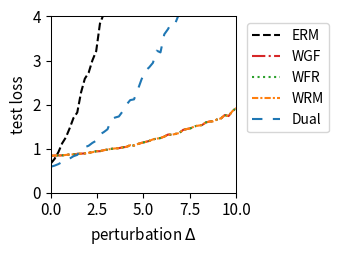

Write the Python code that produced this figure.
import numpy as np
import matplotlib.pyplot as plt
from scipy.optimize import minimize
from scipy.special import logsumexp

# --- 1. 实验设置与参数定义 ---
# 定义问题的维度
DIM_M = 10  # 矩阵 A 的行数
DIM_N = 10  # 矩阵 A 的列数 (theta 的维度)

# 定义训练/测试样本数量
N_TRAIN_SAMPLES = 20
N_TEST_SAMPLES = 1000

# 定义分布偏移的扰动范围
DELTA_MIN = 0.0
DELTA_MAX = 10.0
DELTA_STEPS = 50

# --- DRO 算法超参数 ---
N_EPOCHS = 50 # 外部优化的迭代轮数
LEARNING_RATE = 0.01 # 外部优化 theta 的学习率
LAMBDA_VAL = 0.1 # 正则化参数 lambda
EPSILON = 0.1 # 熵正则化参数 epsilon
GRAD_CLIP_THRESHOLD = 100.0 # 梯度裁剪阈值，防止梯度爆炸

# RGO (算法2) 特定参数
RGO_SMOOTHNESS_L = 0.5 # 假设的损失函数平滑度 L (需满足 LAMBDA_VAL > L/2)

# WGF (算法3), WFR (算法4), WRM 特定参数
K_INNER_STEPS = 1000  # 内部循环迭代次数 K (现在作为基准次数)
INNER_STEP_SIZE = 0.001 # 内部循环步长 eta
WFR_WEIGHT_STEP_SIZE = 0.8 # WFR 中权重更新的步长

# WGF, WFR, RGO 特定参数
M_PARTICLES = 5 # 使用的粒子(样本)数量

# Dual 方法特定参数
SINKHORN_SAMPLE_LEVEL = 4 # Dual 方法的蒙特卡洛采样级别

# --- 2. 生成固定的问题实例 ---
np.random.seed(219)
A0 = np.random.randn(DIM_M, DIM_N)
A1 = np.random.randn(DIM_M, DIM_N)
b = np.random.randn(DIM_M)

# --- 3. 数据生成函数 ---
def generate_training_data(n_samples):
    return np.random.uniform(-0.5, 0.5, n_samples)

def generate_test_data(n_samples, delta):
    lower_bound = -0.5 * (1 + delta)
    upper_bound = 0.5 * (1 + delta)
    return np.random.uniform(lower_bound, upper_bound, n_samples)

# --- 4. 核心函数定义 (Vectorized) ---
def loss_function(theta, z):
    """ 计算单个样本或一批样本 z 的损失 f_theta(z) """
    z = np.atleast_1d(z)
    # A_z shape: (num_z, DIM_M, DIM_N)
    A_z = A0[np.newaxis, :, :] + z[:, np.newaxis, np.newaxis] * A1[np.newaxis, :, :]
    # residual shape: (num_z, DIM_M)
    residual = A_z @ theta - b[np.newaxis, :]
    # loss shape: (num_z,)
    loss = np.sum(residual**2, axis=1) / DIM_M
    return loss.squeeze()

def loss_grad_theta(theta, z):
    """ 计算损失函数关于 theta 的梯度 nabla_theta f_theta(z) for one or a batch of z """
    z = np.atleast_1d(z)
    # A_z shape: (num_z, DIM_M, DIM_N)
    A_z = A0[np.newaxis, :, :] + z[:, np.newaxis, np.newaxis] * A1[np.newaxis, :, :]
    # residual shape: (num_z, DIM_M)
    residual = A_z @ theta - b[np.newaxis, :]
    # grad shape: (num_z, DIM_N)
    grad = 2 * (A_z.transpose(0, 2, 1) @ residual[:, :, np.newaxis]).squeeze(axis=2)
    return grad.squeeze()

def loss_grad_z(theta, z):
    """ 计算损失函数关于 z 的梯度 nabla_z f_theta(z) for one or a batch of z """
    z = np.atleast_1d(z)
    # A_z shape: (num_z, DIM_M, DIM_N)
    A_z = A0[np.newaxis, :, :] + z[:, np.newaxis, np.newaxis] * A1[np.newaxis, :, :]
    # residual shape: (num_z, DIM_M)
    residual = A_z @ theta - b[np.newaxis, :]
    # grad_A_z is A1 @ theta, shape: (DIM_M,)
    grad_A_z = A1 @ theta
    # grad shape: (num_z,)
    grad = 2 * np.sum(residual * grad_A_z[np.newaxis, :], axis=1)
    return grad.squeeze()

# --- 5. ERM (经验风险最小化) 实现 ---
def erm_objective_function(theta, xi_samples):
    """ 计算 ERM 的目标函数值（平均损失）"""
    return np.mean(loss_function(theta, xi_samples))

def solve_erm(xi_train_samples):
    """ 使用优化器求解 ERM 问题 """
    initial_theta = np.zeros(DIM_N)
    result = minimize(
        erm_objective_function, initial_theta, args=(xi_train_samples,), method='BFGS')
    if not result.success:
        print("警告: ERM 优化过程可能未收敛。")
    return result.x

# --- 6. RGO (算法2) 实现 (Vectorized) ---
def solve_rgo(xi_train_samples):
    """ 使用 RGO 算法求解 Sinkhorn DRO """
    theta = np.zeros(DIM_N)
    num_train = len(xi_train_samples)
    
    def rgo_inner_objective(z, xi, current_theta):
        l = loss_function(current_theta, z.flatten()).reshape(z.shape)
        penalty = (z - xi)**2
        return -l / (LAMBDA_VAL * EPSILON) + penalty / EPSILON

    def rgo_inner_objective_grad_z(z, xi, current_theta):
        grad_l_z = loss_grad_z(current_theta, z)
        grad_penalty = 2 * (z - xi)
        return -grad_l_z / (LAMBDA_VAL * EPSILON) + grad_penalty
    
    for epoch in range(N_EPOCHS):
        # Stage 1: 使用梯度下降寻找 z* for all xi simultaneously
        z_k = xi_train_samples.copy()
        for _ in range(K_INNER_STEPS):
            grad = rgo_inner_objective_grad_z(z_k, xi_train_samples, theta)
            z_k -= INNER_STEP_SIZE * grad
        z_star_batch = z_k

        # Stage 2: Vectorized 拒绝采样 M_PARTICLES 次 for each xi
        variance = (LAMBDA_VAL * EPSILON) / (2 * LAMBDA_VAL - RGO_SMOOTHNESS_L)
        if variance <= 0: variance = 1e-6
        std_dev = np.sqrt(variance)
        
        z_star_expanded = z_star_batch[:, np.newaxis]
        xi_expanded = xi_train_samples[:, np.newaxis]
        
        final_accepted_samples = np.zeros((num_train, M_PARTICLES))
        active_flags = np.ones((num_train, M_PARTICLES), dtype=bool)
        
        for _ in range(100): # Max 100 attempts for vectorization
            if not np.any(active_flags): break
            
            proposals = np.random.normal(0, std_dev, size=(num_train, M_PARTICLES))
            z_candidates = z_star_expanded + proposals
            
            f_val_candidates = rgo_inner_objective(z_candidates, xi_expanded, theta)
            f_val_star = rgo_inner_objective(z_star_expanded, xi_expanded, theta)
            
            log_accept_prob = -f_val_candidates + f_val_star - (proposals**2 / (2*variance))
            
            acceptance_mask = np.log(np.random.rand(num_train, M_PARTICLES)) < log_accept_prob
            newly_accepted = acceptance_mask & active_flags
            
            final_accepted_samples[newly_accepted] = z_candidates[newly_accepted]
            active_flags[newly_accepted] = False

        if np.any(active_flags):
            final_accepted_samples[active_flags] = z_star_expanded[active_flags]

        all_grads = loss_grad_theta(theta, final_accepted_samples.flatten())
        avg_particle_grads = all_grads.reshape(num_train, M_PARTICLES, -1).mean(axis=1)
        total_grad = avg_particle_grads.sum(axis=0)
        
        avg_grad = total_grad / num_train
        grad_norm = np.linalg.norm(avg_grad)
        if grad_norm > GRAD_CLIP_THRESHOLD:
            avg_grad = avg_grad * GRAD_CLIP_THRESHOLD / grad_norm
        theta -= LEARNING_RATE * avg_grad
        
    return theta

# --- 7. Wasserstein Gradient Flow (WGF) 实现 (Vectorized) ---
def solve_wgf(xi_train_samples):
    """ 使用 Wasserstein Gradient Flow (WGF) 求解 Sinkhorn DRO """
    theta = np.zeros(DIM_N)
    num_train = len(xi_train_samples)
    
    def f_bar_grad_z(z, xi, current_theta):
        grad_f = loss_grad_z(current_theta, z)
        return grad_f - 2 * LAMBDA_VAL * (z - xi)

    for epoch in range(N_EPOCHS):
        particles = np.tile(xi_train_samples[:, np.newaxis], (1, M_PARTICLES))
        
        for _ in range(K_INNER_STEPS):
            particles_flat = particles.flatten()
            xi_expanded = np.repeat(xi_train_samples, M_PARTICLES)
            
            grad = f_bar_grad_z(particles_flat, xi_expanded, theta)
            noise = np.random.normal(0, 1, size=particles_flat.shape)
            
            updated_particles_flat = particles_flat + INNER_STEP_SIZE * grad + np.sqrt(2 * INNER_STEP_SIZE * LAMBDA_VAL * EPSILON) * noise
            particles = updated_particles_flat.reshape(num_train, M_PARTICLES)
            particles = np.clip(particles, -1, 1)
        print(particles)
        all_grads = loss_grad_theta(theta, particles.flatten())
        avg_particle_grads = all_grads.reshape(num_train, M_PARTICLES, -1).mean(axis=1)
        total_grad = avg_particle_grads.sum(axis=0)
            
        avg_grad = total_grad / num_train
        grad_norm = np.linalg.norm(avg_grad)
        if grad_norm > GRAD_CLIP_THRESHOLD:
            avg_grad = avg_grad * GRAD_CLIP_THRESHOLD / grad_norm
        theta -= LEARNING_RATE * avg_grad
        
    return theta

# --- 8. WFR Flow (算法4) 实现 (Vectorized) ---
def solve_wfr(xi_train_samples):
    """ 使用 WFR Flow 求解 Sinkhorn DRO """
    theta = np.zeros(DIM_N)
    num_train = len(xi_train_samples)
    
    def f_bar_grad_z(z, xi, current_theta):
        grad_f = loss_grad_z(current_theta, z)
        return grad_f - 2 * LAMBDA_VAL * (z - xi)

    for epoch in range(N_EPOCHS):
        particles = np.tile(xi_train_samples[:, np.newaxis], (1, M_PARTICLES))
        weights = np.full((num_train, M_PARTICLES), 1.0 / M_PARTICLES)
        
        for _ in range(K_INNER_STEPS):
            particles_flat = particles.flatten()
            xi_expanded = np.repeat(xi_train_samples, M_PARTICLES)
            
            grad = f_bar_grad_z(particles_flat, xi_expanded, theta)
            noise = np.random.normal(0, 1, size=particles_flat.shape)
            updated_particles_flat = particles_flat + INNER_STEP_SIZE * grad + np.sqrt(2 * INNER_STEP_SIZE * LAMBDA_VAL * EPSILON) * noise
            particles = updated_particles_flat.reshape(num_train, M_PARTICLES)
            particles = np.clip(particles, -1, 1)
            f_bar_val = loss_function(theta, particles.flatten()).reshape(particles.shape) - LAMBDA_VAL * (particles - xi_train_samples[:, np.newaxis])**2
            weights = (weights**(1 - LAMBDA_VAL * EPSILON * WFR_WEIGHT_STEP_SIZE)) * np.exp(WFR_WEIGHT_STEP_SIZE * f_bar_val)
            
            sum_weights = np.sum(weights, axis=1, keepdims=True)
            weights /= (sum_weights + 1e-9)
        print(particles)
        all_grads = loss_grad_theta(theta, particles.flatten()).reshape(num_train, M_PARTICLES, -1)
        weighted_grads = np.sum(weights[:, :, np.newaxis] * all_grads, axis=1)
        total_grad = np.sum(weighted_grads, axis=0)
        
        avg_grad = total_grad / num_train
        grad_norm = np.linalg.norm(avg_grad)
        if grad_norm > GRAD_CLIP_THRESHOLD:
            avg_grad = avg_grad * GRAD_CLIP_THRESHOLD / grad_norm
        theta -= LEARNING_RATE * avg_grad
        
    return theta

# --- 9. WRM (Wasserstein Robust Method) 实现 (Vectorized) ---
def solve_wrm(xi_train_samples):
    """ 使用 WRM (确定性内部优化) 求解 """
    theta = np.zeros(DIM_N)
    num_train = len(xi_train_samples)
    
    def f_bar_grad_z(z, xi, current_theta):
        grad_f = loss_grad_z(current_theta, z)
        return grad_f - 2 * LAMBDA_VAL * (z - xi)

    for epoch in range(N_EPOCHS):
        z_k = xi_train_samples.copy()
        for _ in range(K_INNER_STEPS):
            grad = f_bar_grad_z(z_k, xi_train_samples, theta)
            z_k += INNER_STEP_SIZE * grad
            z_k = np.clip(z_k, -1, 1)
        print(z_k)
        total_grad = loss_grad_theta(theta, z_k).sum(axis=0)
            
        avg_grad = total_grad / num_train
        grad_norm = np.linalg.norm(avg_grad)
        if grad_norm > GRAD_CLIP_THRESHOLD:
            avg_grad = avg_grad * GRAD_CLIP_THRESHOLD / grad_norm
        theta -= LEARNING_RATE * avg_grad
        
    return theta

# --- 10. Dual Method (对偶方法) 实现 (Vectorized) ---
def solve_dual(xi_train_samples):
    """ 使用对偶方法求解 Sinkhorn DRO """
    theta = np.zeros(DIM_N)
    num_train = len(xi_train_samples)
    
    levels = np.arange(SINKHORN_SAMPLE_LEVEL + 1)
    numerators = 2.0**(-levels)
    denominator = 2.0 - 2.0**(-SINKHORN_SAMPLE_LEVEL)
    probabilities = numerators / denominator
    
    for _ in range(N_EPOCHS):
        sampled_level = np.random.choice(levels, p=probabilities)
        m = 2**sampled_level
        
        noise = np.random.randn(num_train, m) * np.sqrt(EPSILON)
        z_samples = xi_train_samples[:, np.newaxis] + noise
        
        v = loss_function(theta, z_samples.flatten()).reshape(num_train, m) / (LAMBDA_VAL * EPSILON)
        
        v_max = np.max(v, axis=1, keepdims=True)
        weights = np.exp(v - v_max) 
        weights /= np.sum(weights, axis=1, keepdims=True)
        
        grads = loss_grad_theta(theta, z_samples.flatten()).reshape(num_train, m, -1)
        weighted_grads = np.sum(weights[:, :, np.newaxis] * grads, axis=1)
        total_grad = np.sum(weighted_grads, axis=0)

        avg_grad = total_grad / num_train
        grad_norm = np.linalg.norm(avg_grad)
        if grad_norm > GRAD_CLIP_THRESHOLD:
            avg_grad = avg_grad * GRAD_CLIP_THRESHOLD / grad_norm
        theta -= LEARNING_RATE * avg_grad
        
    return theta

# --- 11. 实验执行与评估 ---
def run_experiment():
    """ 执行完整的实验流程 """
    xi_train = generate_training_data(N_TRAIN_SAMPLES)
    
    print("正在求解 ERM 模型...")
    theta_erm = solve_erm(xi_train)
    # print("正在求解 RGO 模型...")
    # theta_rgo = solve_rgo(xi_train)
    print("正在求解 WGF 模型...")
    theta_wgf = solve_wgf(xi_train)
    print("正在求解 WFR 模型...")
    theta_wfr = solve_wfr(xi_train)
    print("正在求解 WRM 模型...")
    theta_wrm = solve_wrm(xi_train)
    print("正在求解 Dual 模型...")
    theta_dual = solve_dual(xi_train)
    print("所有模型求解完成。")

    delta_values = np.linspace(DELTA_MIN, DELTA_MAX, DELTA_STEPS)
    results = {'ERM': [], 'WGF': [], 'WFR': [], 'WRM': [], 'Dual': []}#'RGO': [], 
    models = {
        'ERM': theta_erm,  'WGF': theta_wgf, 
        'WFR': theta_wfr, 'WRM': theta_wrm, 'Dual': theta_dual
    } #'RGO': theta_rgo,

    print("正在评估所有模型...")
    for delta in delta_values:
        xi_test = generate_test_data(N_TEST_SAMPLES, delta)
        for name, theta in models.items():
            test_loss = erm_objective_function(theta, xi_test)
            results[name].append(test_loss)
            
    print("评估完成。")
    return delta_values, results

# --- 12. 结果可视化 ---
def plot_results(delta_values, results):
    """ 绘制所有模型损失随扰动 delta 变化的曲线 """
    fig, ax = plt.subplots(figsize=(3.5, 2.613), dpi=300)

    styles = {
        'ERM': {'color': 'k', 'linestyle': '--'},
        'RGO': {'color': '#9467bd', 'linestyle': '-'}, 
        'WGF': {'color': '#d62728', 'linestyle': '-.'},
        'WFR': {'color': '#2ca02c', 'linestyle': ':'},
        'WRM': {'color': '#ff7f0e', 'linestyle': (0, (3, 1, 1, 1))}, # orange, dashdotdot
        'Dual': {'color': '#1f77b4', 'linestyle': (0, (5, 5))} # blue, dashed
    }
    
    for name, losses in results.items():
        ax.plot(delta_values, losses, linewidth=1.5, label=name, **styles[name])

    #ax.set_title('(a) Uncertain least squares loss', fontsize=11)
    ax.set_xlabel('perturbation $\Delta$', fontsize=11)
    ax.set_ylabel('test loss', fontsize=11)
    ax.tick_params(axis='both', which='major', labelsize=11)
    for spine in ax.spines.values():
        spine.set_linewidth(0.75)
    ax.set_xlim(0, 10)
    ax.set_ylim(0, 4)
    ax.grid(False)
    ax.legend(fontsize=10)
    ax.legend(loc='upper left', bbox_to_anchor=(1.02, 1))
    plt.tight_layout()
    plt.savefig('uncertain_least_squares_results.png', dpi=300)
    plt.show()

# --- 主程序入口 ---
if __name__ == '__main__':
    with np.errstate(all='ignore'):
        delta_vals, all_results = run_experiment()
        plot_results(delta_vals, all_results)

